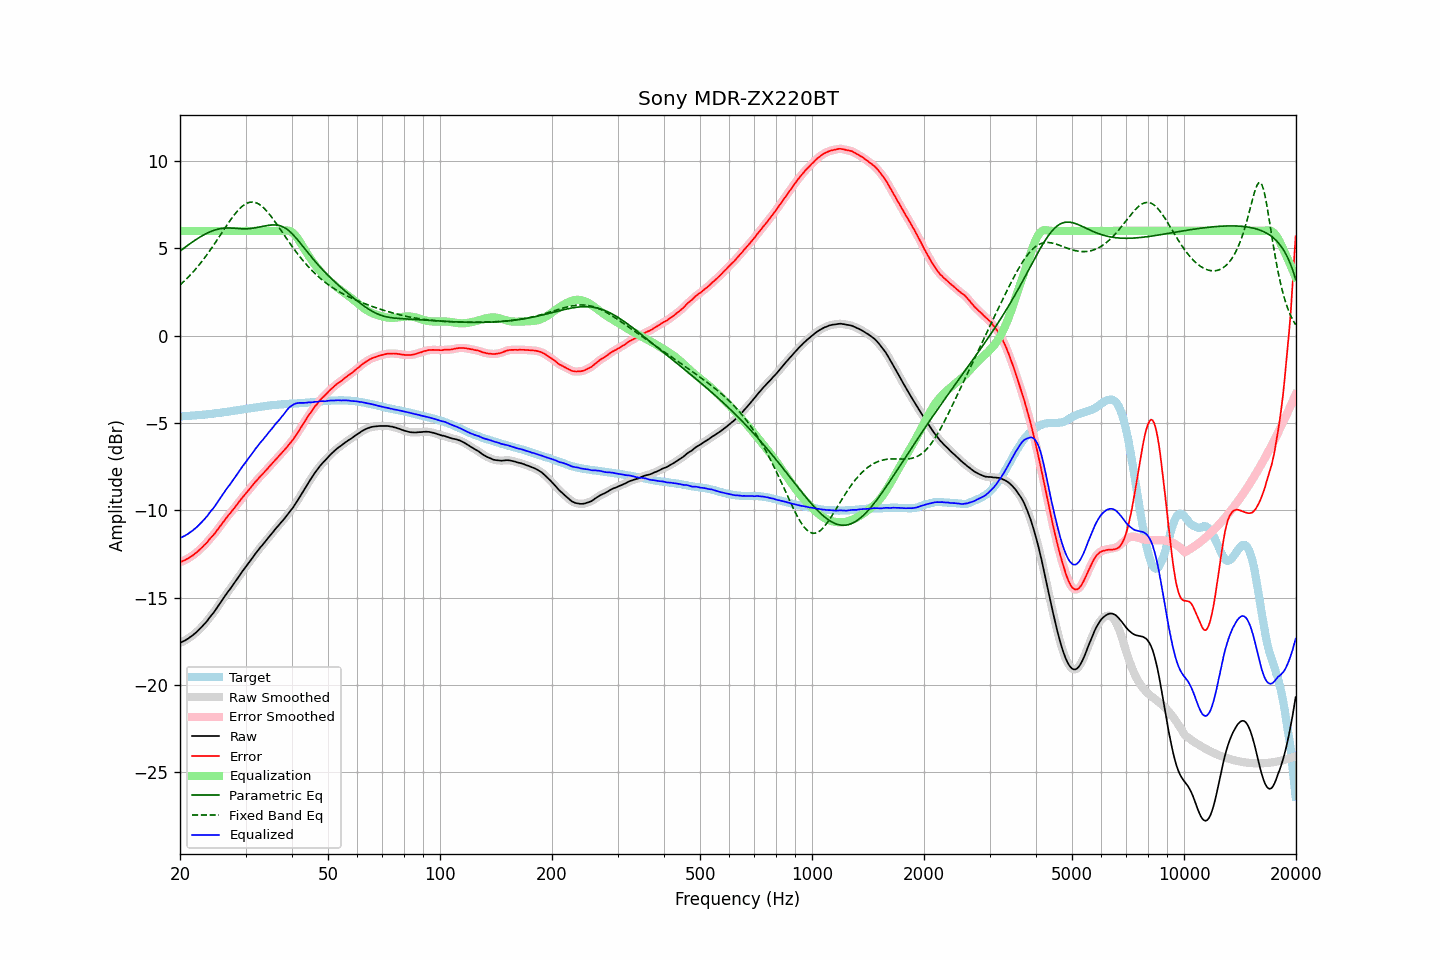

The data file committed next to this chart (first rows):
frequency, raw, error, smoothed, error_smoothed, equalization, parametric_eq, fixed_band_eq, equalized_raw, equalized_smoothed, target
20.00, -17.59, -12.97, -17.59, -12.97, 6.00, 4.85, 2.91, -11.59, -11.59, -4.62
20.20, -17.55, -12.93, -17.55, -12.94, 6.00, 4.92, 2.99, -11.55, -11.55, -4.62
20.40, -17.50, -12.89, -17.51, -12.90, 6.00, 4.98, 3.07, -11.50, -11.51, -4.61
20.61, -17.46, -12.86, -17.46, -12.86, 6.00, 5.05, 3.16, -11.46, -11.46, -4.60
20.81, -17.40, -12.80, -17.40, -12.81, 6.00, 5.12, 3.25, -11.40, -11.40, -4.60
21.02, -17.35, -12.76, -17.35, -12.76, 6.00, 5.19, 3.34, -11.35, -11.35, -4.59
21.23, -17.28, -12.69, -17.28, -12.70, 6.00, 5.25, 3.44, -11.28, -11.28, -4.59
21.44, -17.22, -12.64, -17.22, -12.64, 6.00, 5.32, 3.53, -11.22, -11.22, -4.58
21.66, -17.15, -12.58, -17.15, -12.58, 6.00, 5.38, 3.64, -11.15, -11.15, -4.57
21.87, -17.07, -12.50, -17.08, -12.51, 6.00, 5.45, 3.74, -11.07, -11.08, -4.57
22.09, -17.00, -12.44, -17.00, -12.44, 6.00, 5.51, 3.84, -11.00, -11.00, -4.56
22.31, -16.91, -12.36, -16.91, -12.36, 6.00, 5.57, 3.95, -10.91, -10.91, -4.55
22.54, -16.82, -12.27, -16.82, -12.28, 6.00, 5.62, 4.07, -10.82, -10.82, -4.55
22.76, -16.73, -12.19, -16.73, -12.19, 6.00, 5.68, 4.18, -10.73, -10.73, -4.54
22.99, -16.63, -12.10, -16.63, -12.10, 6.00, 5.73, 4.30, -10.63, -10.63, -4.53
23.22, -16.52, -12.00, -16.53, -12.01, 6.00, 5.78, 4.42, -10.52, -10.53, -4.52
23.45, -16.43, -11.92, -16.43, -11.91, 6.00, 5.83, 4.54, -10.43, -10.43, -4.51
23.69, -16.32, -11.82, -16.31, -11.81, 6.00, 5.88, 4.67, -10.32, -10.31, -4.50
23.92, -16.19, -11.70, -16.20, -11.70, 6.00, 5.92, 4.80, -10.19, -10.20, -4.49
24.16, -16.07, -11.59, -16.08, -11.59, 6.00, 5.96, 4.93, -10.07, -10.08, -4.48
24.40, -15.96, -11.49, -15.96, -11.49, 6.00, 6.00, 5.06, -9.96, -9.96, -4.47
24.65, -15.85, -11.40, -15.84, -11.39, 6.00, 6.03, 5.19, -9.85, -9.84, -4.45
24.89, -15.72, -11.27, -15.72, -11.27, 6.00, 6.06, 5.33, -9.72, -9.72, -4.44
25.14, -15.58, -11.14, -15.58, -11.15, 6.00, 6.09, 5.47, -9.58, -9.58, -4.43
25.39, -15.45, -11.02, -15.45, -11.02, 6.00, 6.11, 5.61, -9.45, -9.45, -4.43
25.65, -15.31, -10.90, -15.31, -10.90, 6.00, 6.13, 5.75, -9.31, -9.31, -4.42
25.91, -15.17, -10.78, -15.17, -10.77, 6.00, 6.14, 5.89, -9.17, -9.17, -4.40
26.16, -15.04, -10.65, -15.04, -10.65, 6.00, 6.15, 6.03, -9.04, -9.04, -4.39
26.43, -14.90, -10.53, -14.90, -10.53, 6.00, 6.16, 6.17, -8.90, -8.90, -4.38
26.69, -14.77, -10.40, -14.77, -10.41, 6.00, 6.17, 6.30, -8.77, -8.77, -4.37
26.96, -14.64, -10.29, -14.65, -10.30, 6.00, 6.17, 6.44, -8.64, -8.65, -4.35
27.23, -14.53, -10.19, -14.52, -10.19, 6.00, 6.17, 6.57, -8.53, -8.52, -4.34
27.50, -14.40, -10.08, -14.40, -10.08, 6.00, 6.16, 6.70, -8.40, -8.40, -4.32
27.77, -14.27, -9.96, -14.27, -9.96, 6.00, 6.16, 6.83, -8.27, -8.27, -4.31
28.05, -14.14, -9.85, -14.14, -9.85, 6.00, 6.15, 6.95, -8.14, -8.14, -4.29
28.33, -14.01, -9.73, -14.01, -9.73, 6.00, 6.14, 7.06, -8.01, -8.01, -4.28
28.62, -13.87, -9.61, -13.87, -9.61, 6.00, 6.14, 7.17, -7.87, -7.87, -4.26
28.90, -13.74, -9.49, -13.74, -9.48, 6.00, 6.13, 7.27, -7.74, -7.74, -4.25
29.19, -13.60, -9.37, -13.60, -9.37, 6.00, 6.12, 7.35, -7.60, -7.60, -4.24
29.48, -13.47, -9.24, -13.47, -9.25, 6.00, 6.12, 7.43, -7.47, -7.47, -4.23
29.78, -13.35, -9.14, -13.35, -9.14, 6.00, 6.12, 7.50, -7.35, -7.35, -4.21
30.08, -13.22, -9.02, -13.23, -9.03, 6.00, 6.12, 7.56, -7.22, -7.23, -4.20
30.38, -13.10, -8.92, -13.10, -8.92, 6.00, 6.12, 7.60, -7.10, -7.10, -4.18
30.68, -12.98, -8.81, -12.98, -8.81, 6.00, 6.13, 7.63, -6.98, -6.98, -4.17
30.99, -12.85, -8.70, -12.86, -8.70, 6.00, 6.14, 7.65, -6.85, -6.86, -4.15
31.30, -12.73, -8.59, -12.73, -8.59, 6.00, 6.15, 7.65, -6.73, -6.73, -4.14
31.61, -12.60, -8.48, -12.60, -8.48, 6.00, 6.16, 7.64, -6.60, -6.60, -4.12
31.93, -12.47, -8.36, -12.48, -8.37, 6.00, 6.18, 7.62, -6.47, -6.48, -4.12
32.24, -12.36, -8.26, -12.36, -8.26, 6.00, 6.20, 7.58, -6.36, -6.36, -4.10
32.57, -12.24, -8.15, -12.24, -8.15, 6.00, 6.22, 7.54, -6.24, -6.24, -4.09
32.89, -12.12, -8.05, -12.13, -8.06, 6.00, 6.23, 7.48, -6.12, -6.13, -4.07
33.22, -12.02, -7.96, -12.02, -7.96, 6.00, 6.25, 7.40, -6.02, -6.02, -4.06
33.55, -11.91, -7.87, -11.91, -7.86, 6.00, 6.27, 7.32, -5.91, -5.91, -4.04
33.89, -11.79, -7.76, -11.79, -7.76, 6.00, 6.29, 7.23, -5.79, -5.79, -4.03
34.23, -11.68, -7.67, -11.68, -7.66, 6.00, 6.31, 7.13, -5.68, -5.68, -4.02
34.57, -11.56, -7.55, -11.56, -7.56, 6.00, 6.32, 7.02, -5.56, -5.56, -4.01
34.92, -11.45, -7.45, -11.45, -7.46, 6.00, 6.33, 6.91, -5.45, -5.45, -4.00
35.27, -11.34, -7.36, -11.34, -7.36, 6.00, 6.34, 6.79, -5.34, -5.34, -3.98
35.62, -11.23, -7.26, -11.23, -7.25, 6.00, 6.34, 6.67, -5.23, -5.23, -3.97
35.97, -11.11, -7.14, -11.11, -7.15, 6.00, 6.34, 6.54, -5.11, -5.11, -3.97
... 635 more rows
